Dataset: dataset (GitHub, Nivetha72006/RoadSenseAi). Classes: ambulance, bike, bus, car, truck.

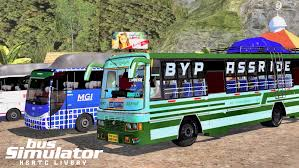
Label: bus

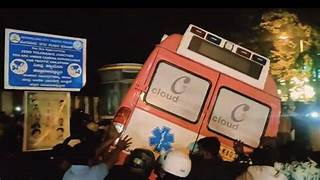
Label: ambulance

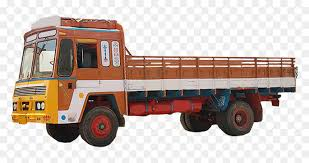
Label: truck

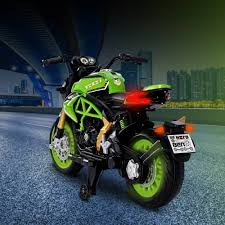
Label: bike

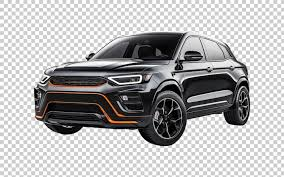
Label: car

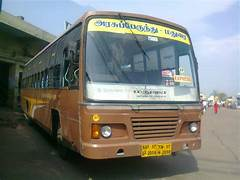
Label: bus
